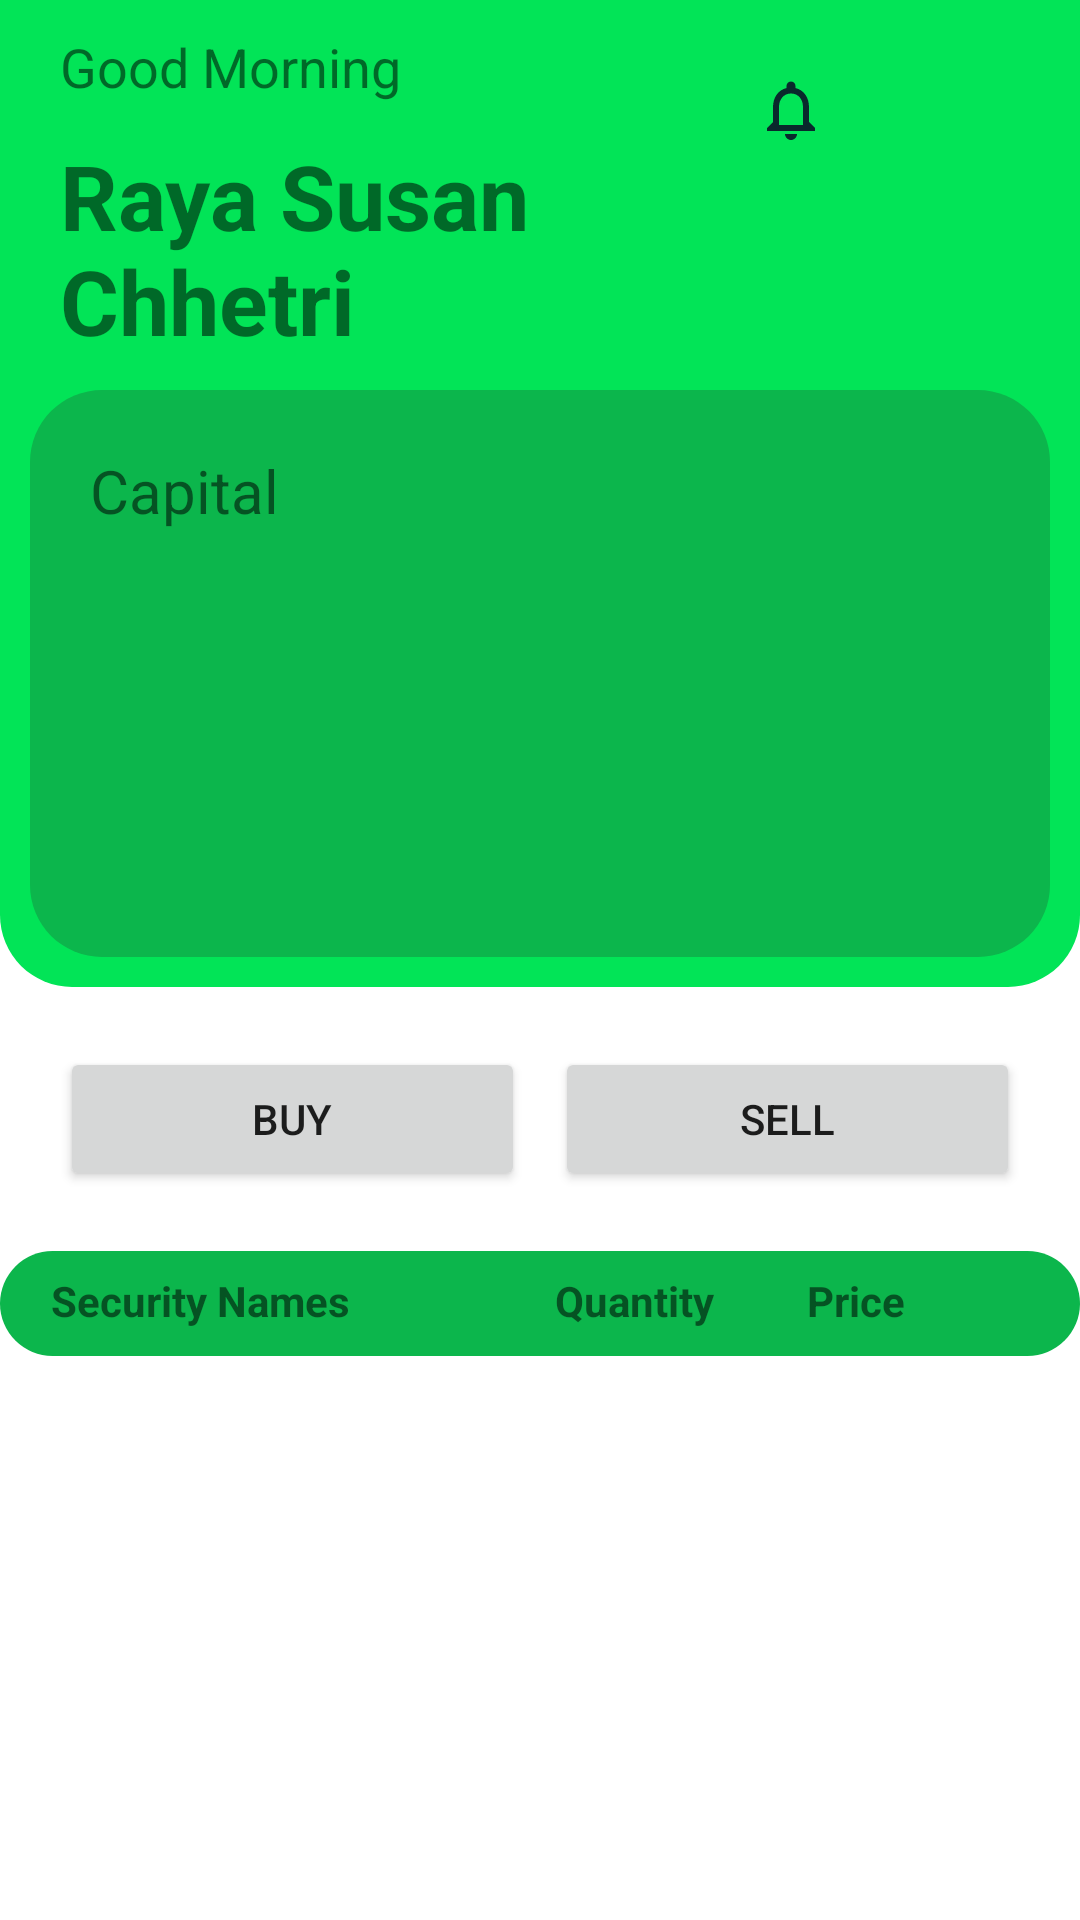

The Android layout XML behind this screen, and the referenced resources:
<!-- AndroidManifest.xml: application theme AppTheme -->
<!-- res/layout/fragment_home.xml -->
<LinearLayout xmlns:android="http://schemas.android.com/apk/res/android"
    xmlns:app="http://schemas.android.com/apk/res-auto"
    xmlns:tools="http://schemas.android.com/tools"
    android:layout_width="match_parent"
    android:layout_height="match_parent"
    android:orientation="vertical"
    tools:context="fragment.HomeFrag">


    <RelativeLayout
        android:layout_width="match_parent"
        android:layout_height="329dp"
        android:background="@drawable/dashboard_bg"
        android:orientation="vertical"
        android:padding="10dp">

        <TextView
            android:id="@+id/greeting"
            android:layout_width="wrap_content"
            android:layout_height="35dp"
            android:layout_marginStart="10dp"
            android:text="Good Morning"
            android:textSize="18sp" />

        <TextView
            android:id="@+id/userName"
            android:layout_width="219dp"
            android:layout_height="85dp"
            android:layout_below="@+id/greeting"
            android:layout_marginStart="10dp"
            android:text="Raya Susan Chhetri"
            android:textSize="30sp"
            android:textStyle="bold" />

  
        <LinearLayout
            android:layout_width="wrap_content"
            android:layout_height="wrap_content"
            android:layout_alignParentEnd="true"
            android:layout_alignParentRight="true">

            <ImageButton
                android:background="@android:color/transparent"
                android:layout_width="35dp"
                android:layout_height="43dp"
                android:layout_gravity="center"
                android:layout_marginRight="10dp"
                android:padding="2dp"
                app:srcCompat="@drawable/ic_notification" />

            <ImageView
                android:layout_width="59dp"
                android:layout_height="53dp"
                android:layout_gravity="center"
                android:src="@drawable/profile" />

        </LinearLayout>
       
        <RelativeLayout
            android:layout_width="match_parent"
            android:layout_height="match_parent"
            android:layout_below="@+id/userName">

            <androidx.constraintlayout.widget.ConstraintLayout
                android:layout_width="match_parent"
                android:layout_height="match_parent"
                android:background="@drawable/portfolio_dashboard"
                android:orientation="vertical"
                android:padding="20dp">

                <TextView
                    android:layout_width="wrap_content"
                    android:layout_height="wrap_content"
                    android:text="Capital"
                    android:textSize="20sp"
                    app:layout_constraintStart_toStartOf="parent"
                    app:layout_constraintTop_toTopOf="parent" />
            </androidx.constraintlayout.widget.ConstraintLayout>


        </RelativeLayout>


    </RelativeLayout>

    
    
    <LinearLayout
        android:layout_margin="10dp"
        android:padding="10dp"
        android:layout_width="match_parent"
        android:layout_height="wrap_content"
        android:orientation="horizontal"
        android:layout_gravity="center"
        >

        

        <Button
            android:id="@+id/buyButton"
            android:layout_width="wrap_content"
            android:layout_height="wrap_content"
            android:text="Buy"
            android:layout_marginRight="10dp"
            android:layout_weight="1"/>

        <Button
            android:id="@+id/sellButton"
            android:layout_width="wrap_content"
            android:layout_height="wrap_content"
            android:text="Sell"
            android:layout_weight="1"/>

    </LinearLayout>

    <LinearLayout
        android:layout_width="match_parent"
        android:layout_height="match_parent"
        android:orientation="vertical">



        <LinearLayout
            android:layout_width="match_parent"
            android:layout_height="35dp"
            android:orientation="horizontal"
            android:background="@drawable/portfolio_dashboard"
            android:padding="7dp">

            
            <TextView
                android:layout_marginLeft="10dp"
                android:id="@+id/textView1"
                android:layout_width="0dp"
                android:layout_height="wrap_content"
                android:text="Security Names"
                android:textStyle="bold"
                android:layout_weight="2"/>

            
            <TextView
                android:id="@+id/textView2"
                android:layout_width="0dp"
                android:layout_height="wrap_content"
                android:text="Quantity"
                android:textStyle="bold"
                android:layout_weight="1"/>

            
            <TextView
                android:id="@+id/textView3"
                android:layout_width="0dp"
                android:layout_height="wrap_content"
                android:text="Price"
                android:textStyle="bold"
                android:layout_weight="1"/>

        </LinearLayout>



        

        <androidx.recyclerview.widget.RecyclerView
            android:layout_marginTop="5dp"
            android:id="@+id/recyclerView"
            android:layout_width="match_parent"
            android:layout_height="wrap_content" />
    </LinearLayout>



</LinearLayout>
<!-- resources referenced by this layout -->
<resources>
  <!-- drawable dashboard_bg (drawable) -->
  <?xml version="1.0" encoding="utf-8"?>
  <shape xmlns:android="http://schemas.android.com/apk/res/android">
      <solid android:color="@color/colorPrimary"/>
      <corners
  
          android:bottomLeftRadius="24dp"
          android:bottomRightRadius="24dp"
          
          />
  
  </shape>
  <!-- drawable ic_notification (drawable) -->
  <vector android:height="24dp" android:tint="#09292C"
      android:viewportHeight="24.0" android:viewportWidth="24.0"
      android:width="24dp" xmlns:android="http://schemas.android.com/apk/res/android">
      <path android:fillColor="#FF000000" android:pathData="M12,22c1.1,0 2,-0.9 2,-2h-4c0,1.1 0.9,2 2,2zM18,16v-5c0,-3.07 -1.63,-5.64 -4.5,-6.32L13.5,4c0,-0.83 -0.67,-1.5 -1.5,-1.5s-1.5,0.67 -1.5,1.5v0.68C7.64,5.36 6,7.92 6,11v5l-2,2v1h16v-1l-2,-2zM16,17L8,17v-6c0,-2.48 1.51,-4.5 4,-4.5s4,2.02 4,4.5v6z"/>
  </vector>
  <!-- drawable portfolio_dashboard (drawable) -->
  <?xml version="1.0" encoding="utf-8"?>
  <shape xmlns:android="http://schemas.android.com/apk/res/android">
  
  
      <solid android:color="#0CB64C" />
      <corners
          android:topLeftRadius="24dp"
          android:topRightRadius="24dp"
          android:bottomLeftRadius="24dp"
          android:bottomRightRadius="24dp" />
  
  </shape>
  <style name="AppTheme" parent="Theme.MaterialComponents.Light.NoActionBar">
          
          <item name="colorPrimary">@color/colorPrimary</item>
          <item name="colorPrimaryDark">@color/colorPrimaryDark</item>
          <item name="colorAccent">@color/colorAccent</item>
      </style>
  <color name="colorPrimary">#02E457</color>
  <color name="colorPrimaryDark">#00C64B</color>
  <color name="colorAccent">#03DAC5</color>
</resources>
